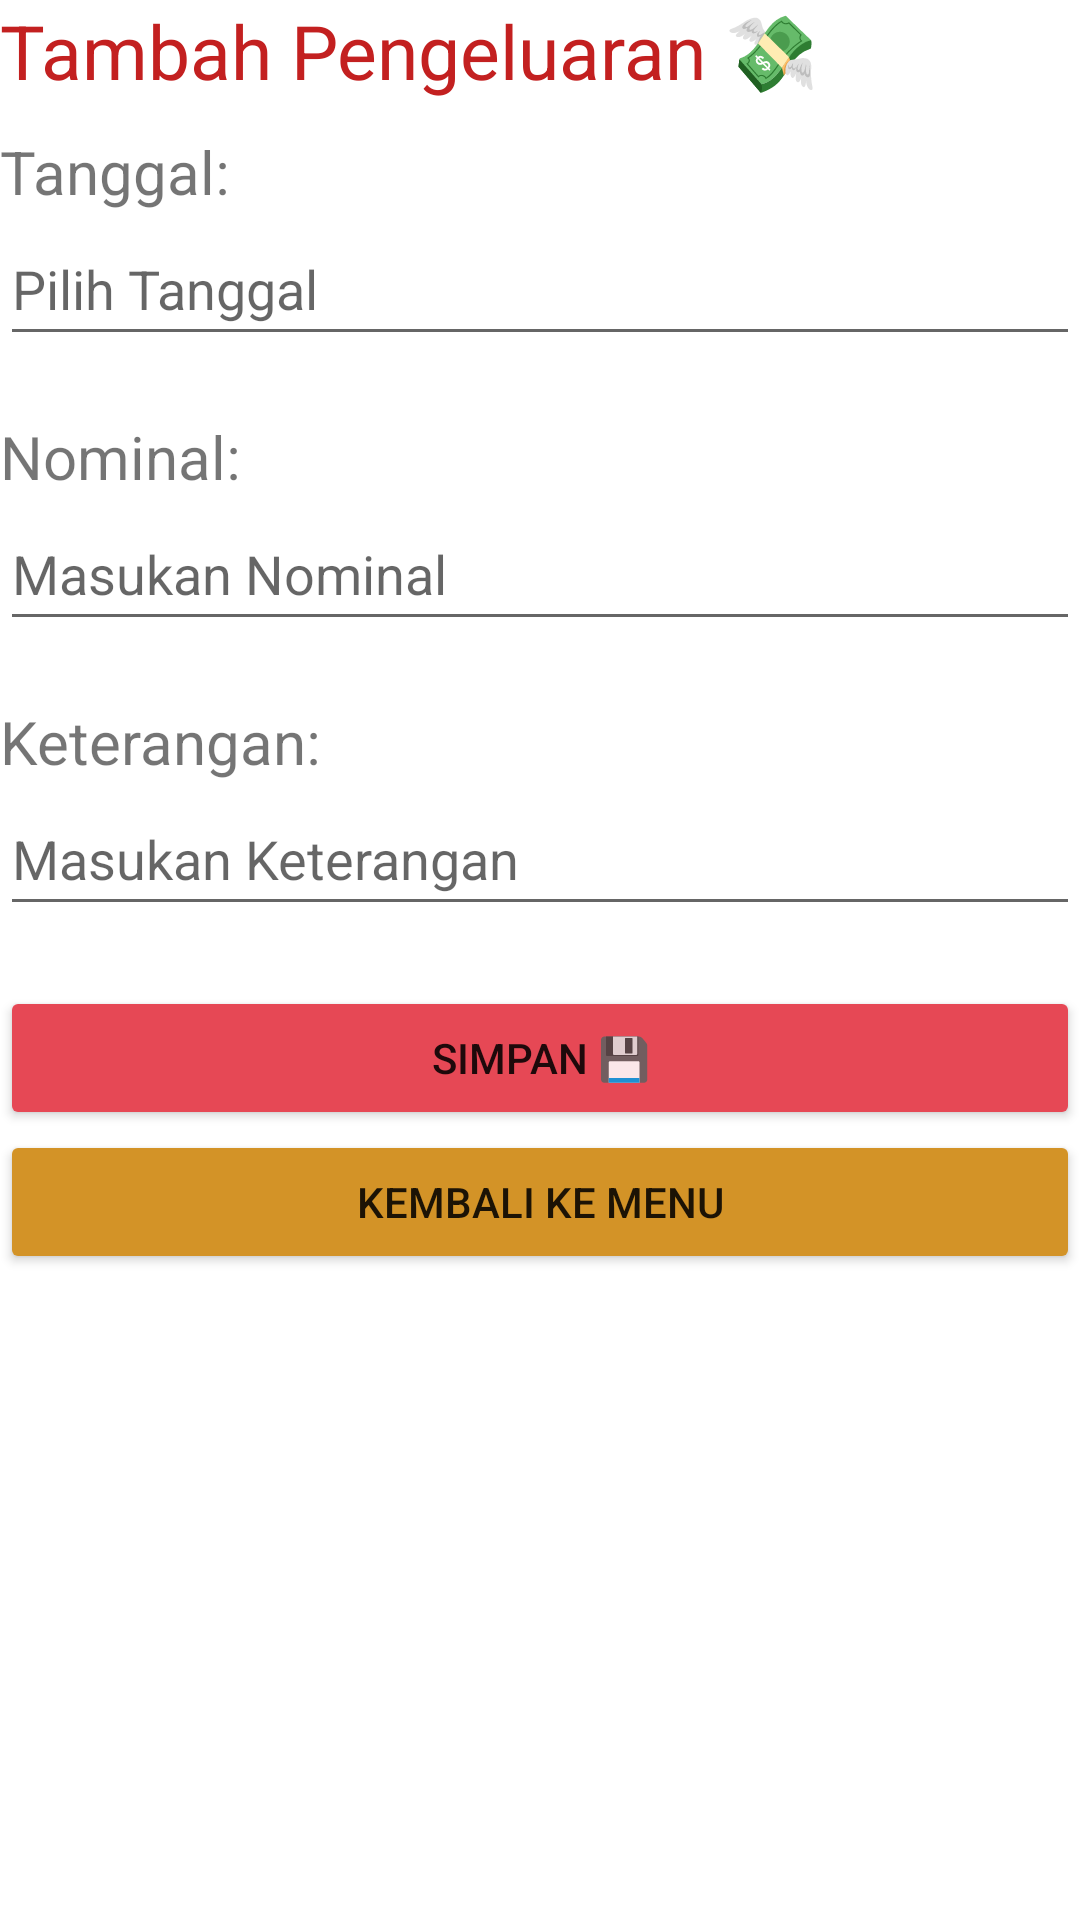

Write the Android layout XML for this screen, with the resource values it uses.
<!-- AndroidManifest.xml: application theme Theme.LogkeuanganDipa -->
<!-- res/layout/activity_tpengeluaran.xml -->
<?xml version="1.0" encoding="utf-8"?>
<androidx.constraintlayout.widget.ConstraintLayout xmlns:android="http://schemas.android.com/apk/res/android"
    xmlns:app="http://schemas.android.com/apk/res-auto"
    xmlns:tools="http://schemas.android.com/tools"
    android:layout_width="match_parent"
    android:layout_height="match_parent"
    android:layout_margin="15dp"
    tools:context=".TPengeluaran">
    <TextView
        android:id="@+id/tpengeluaranTitle"
        android:layout_width="wrap_content"
        android:layout_height="wrap_content"
        app:layout_constraintTop_toTopOf="parent"
        app:layout_constraintLeft_toLeftOf="parent"
        android:text="Tambah Pengeluaran 💸"
        android:textSize="25sp"
        android:textColor="#C32020"/>
    <TextView
        android:id="@+id/tanggalLabel"
        android:layout_width="wrap_content"
        android:layout_height="wrap_content"
        app:layout_constraintTop_toBottomOf="@+id/tpengeluaranTitle"
        app:layout_constraintLeft_toLeftOf="parent"
        android:text="Tanggal:"
        android:layout_marginTop="10dp"
        android:textSize="20sp"/>

    <EditText
        android:id="@+id/formDatePickerPengeluaran"
        android:layout_width="match_parent"
        android:layout_height="wrap_content"
        android:editable="false"
        android:hint="Pilih Tanggal"
        android:minHeight="48dp"
        app:layout_constraintLeft_toLeftOf="parent"
        app:layout_constraintTop_toBottomOf="@id/tanggalLabel" />
    <TextView
        android:id="@+id/nominalLabel"
        android:layout_width="wrap_content"
        android:layout_height="wrap_content"
        android:text="Nominal: "
        android:textSize="20sp"
        android:layout_marginTop="20dp"
        app:layout_constraintTop_toBottomOf="@id/formDatePickerPengeluaran"
        app:layout_constraintLeft_toLeftOf="parent"/>

    <EditText
        android:id="@+id/formNominalPengeluaran"
        android:layout_width="match_parent"
        android:layout_height="wrap_content"
        android:hint="Masukan Nominal"
        android:inputType="number"
        android:minHeight="48dp"
        app:layout_constraintLeft_toLeftOf="parent"
        app:layout_constraintTop_toBottomOf="@id/nominalLabel" />

    <TextView
        android:id="@+id/nominalKeterangan"
        android:layout_width="wrap_content"
        android:layout_height="wrap_content"
        android:text="Keterangan: "
        android:textSize="20sp"
        android:layout_marginTop="20dp"
        app:layout_constraintTop_toBottomOf="@id/formNominalPengeluaran"
        app:layout_constraintLeft_toLeftOf="parent"/>

    <EditText
        android:id="@+id/formKeteranganPengeluaran"
        android:layout_width="match_parent"
        android:layout_height="wrap_content"
        android:hint="Masukan Keterangan"
        android:minHeight="48dp"
        app:layout_constraintLeft_toLeftOf="parent"
        app:layout_constraintTop_toBottomOf="@id/nominalKeterangan" />

    <Button
        android:id="@+id/btnSimpanPengeluaran"
        android:layout_width="match_parent"
        android:layout_height="wrap_content"
        android:layout_marginTop="20sp"
        app:layout_constraintTop_toBottomOf="@id/formKeteranganPengeluaran"
        app:layout_constraintLeft_toLeftOf="parent"
        app:layout_constraintRight_toRightOf="parent"
        android:text="Simpan 💾"
        android:backgroundTint="#E64855"/>

    <Button
        android:id="@+id/btnKembaliKeMenu"
        android:layout_width="match_parent"
        android:layout_height="wrap_content"
        app:layout_constraintTop_toBottomOf="@id/btnSimpanPengeluaran"
        app:layout_constraintLeft_toLeftOf="parent"
        app:layout_constraintRight_toRightOf="parent"
        android:text="Kembali Ke Menu"
        android:backgroundTint="#D39327"/>

</androidx.constraintlayout.widget.ConstraintLayout>
<!-- resources referenced by this layout -->
<resources>
  <style name="Theme.LogkeuanganDipa" parent="Theme.MaterialComponents.DayNight.DarkActionBar">
          
          <item name="colorPrimary">@color/purple_500</item>
          <item name="colorPrimaryVariant">@color/purple_700</item>
          <item name="colorOnPrimary">@color/white</item>
          
          <item name="colorSecondary">@color/teal_200</item>
          <item name="colorSecondaryVariant">@color/teal_700</item>
          <item name="colorOnSecondary">@color/black</item>
          
          <item name="android:statusBarColor" tools:targetApi="l">?attr/colorPrimaryVariant</item>
          
      </style>
  <!-- not gathered from this repository: default colours our renderer supplied (Android Studio template values) -->
  <color name="purple_500">#FF6200EE</color>
  <color name="purple_700">#FF3700B3</color>
  <color name="teal_200">#FF03DAC5</color>
  <color name="teal_700">#FF018786</color>
  <color name="black">#FF000000</color>
  <color name="white">#FFFFFFFF</color>
</resources>
